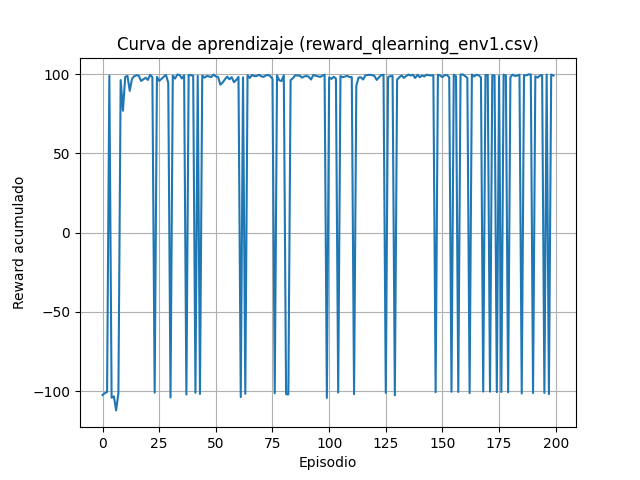

Source data for this figure (header and first rows):
episode, reward
0, -102.5
1, -101.4
2, -100.6
3, 98.92
4, -104.2
5, -103.3
6, -112.2
7, -101.3
8, 96.2
9, 76.84
10, 98.2
11, 98.84
12, 89.4
13, 97.04
14, 98.6
15, 99.2
16, 98.92
17, 95.64
18, 96.6
19, 97.64
20, 96.28
21, 99.48
22, 98.04
23, -101
24, 98.24
25, 95.68
26, 96.88
27, 98.32
28, 99.36
29, 94.44
30, -104
31, 99
32, 97.12
33, 99.64
34, 99.4
35, 97.2
36, 99.16
37, -102.2
38, 99.4
39, 99.24
40, 99.04
41, -101.1
42, 98.88
43, -101.8
44, 99.08
45, 97.68
46, 98.76
47, 98.52
48, 98.08
49, 99.64
50, 98.44
51, 98.08
52, 93.24
53, 94.64
54, 96.6
55, 98.36
56, 96.68
57, 98
58, 94.84
59, 96.24
... 140 more rows
